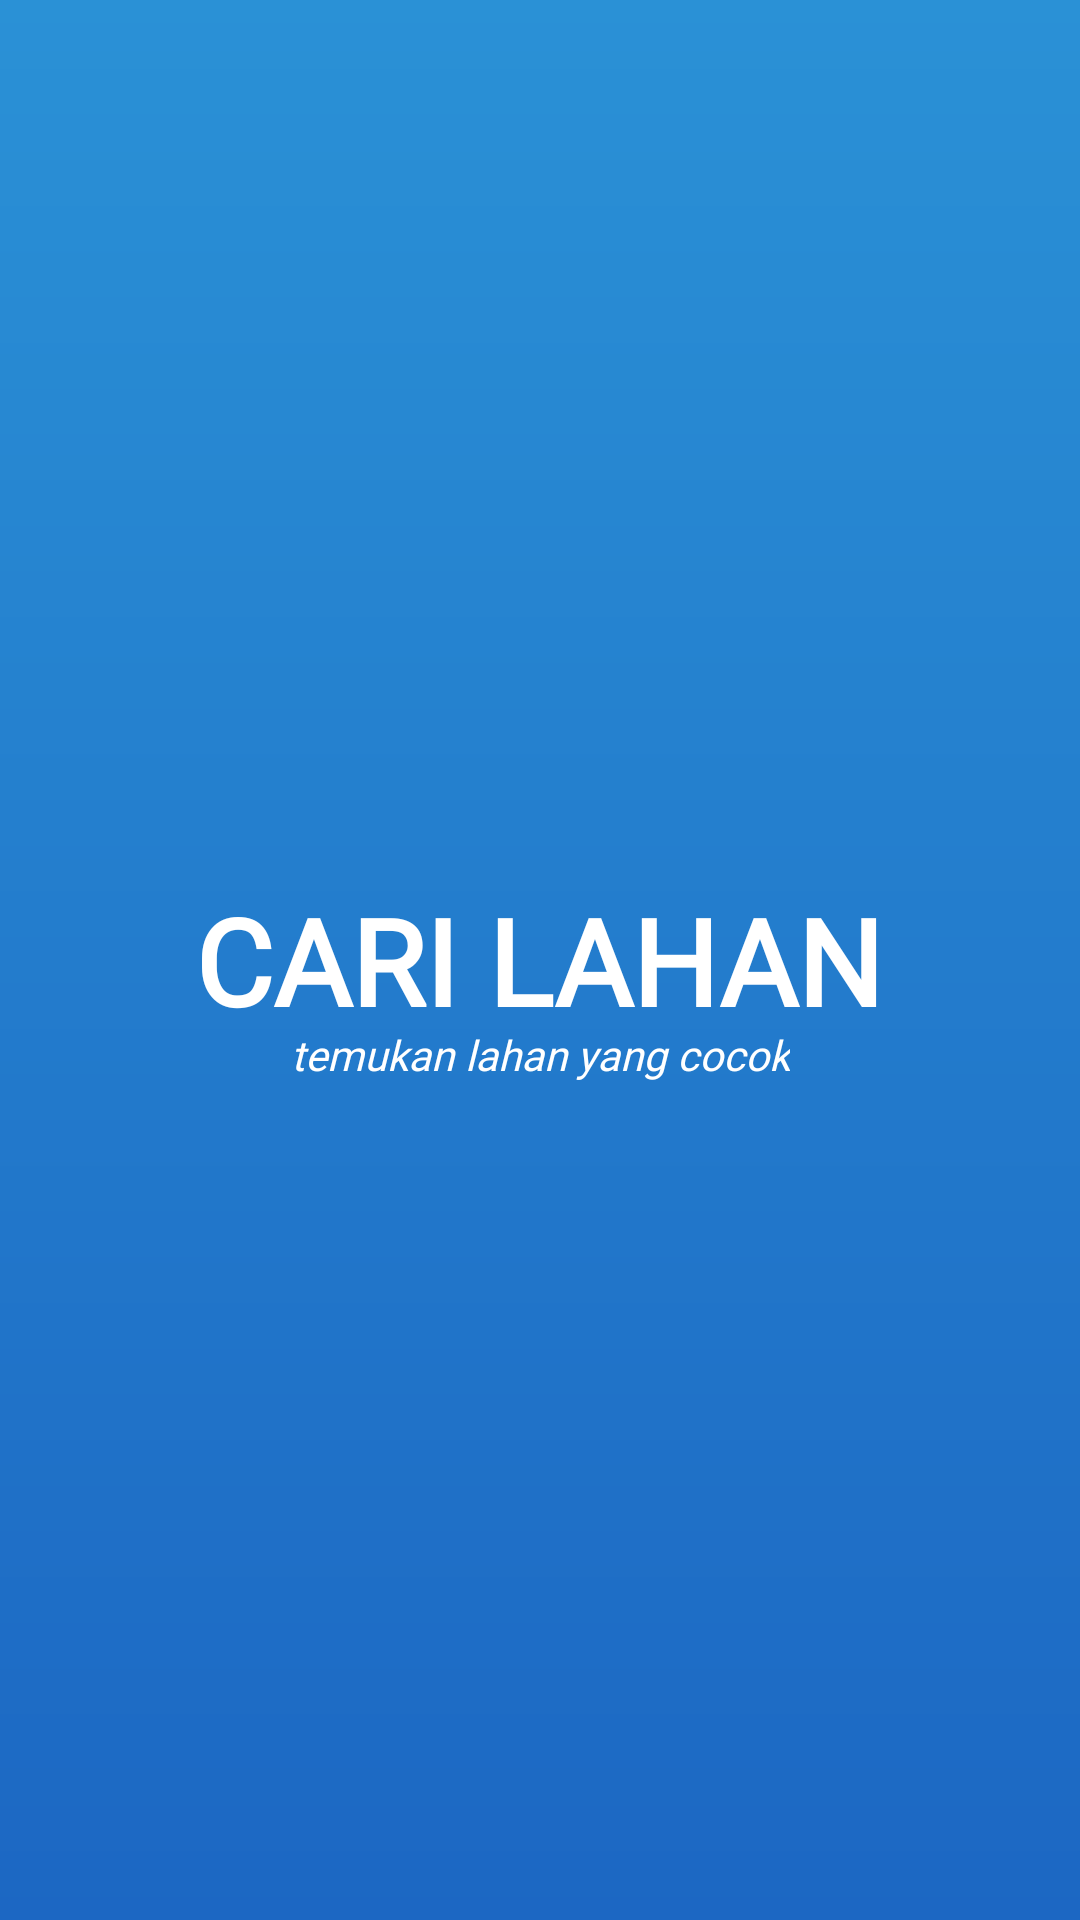

Layout XML and referenced resources for this Android screen:
<!-- AndroidManifest.xml: activity theme FullscreenTheme -->
<!-- res/layout/activity_splashscreen.xml -->
<?xml version="1.0" encoding="utf-8"?>
<FrameLayout xmlns:android="http://schemas.android.com/apk/res/android"
    xmlns:app="http://schemas.android.com/apk/res-auto"
    xmlns:tools="http://schemas.android.com/tools"
    android:layout_width="match_parent"
    android:layout_height="match_parent"
    android:background="@drawable/gradient1"
    tools:context=".Activity.SplashscreenActivity">

    <RelativeLayout
        android:layout_width="match_parent"
        android:layout_height="match_parent">

        <ImageView
            android:layout_width="100dp"
            android:layout_height="100dp"
            android:layout_above="@+id/fullscreen_content"
            android:layout_centerInParent="true"
            app:srcCompat="@drawable/logo" />

        <TextView
            android:id="@+id/fullscreen_content"
            android:layout_width="wrap_content"
            android:layout_height="wrap_content"
            android:layout_centerInParent="true"
            android:layout_marginTop="3dp"
            android:layout_marginBottom="-5dp"
            android:fontFamily="@font/montserrat_regular"
            android:gravity="center"
            android:keepScreenOn="true"
            android:text="CARI LAHAN"
            android:textAppearance="@style/TextAppearance.AppCompat.Caption"
            android:textColor="@color/mapboxWhite"
            android:textSize="40sp"
            android:textStyle="bold" />

        <TextView
            android:layout_width="wrap_content"
            android:layout_height="wrap_content"
            android:layout_below="@id/fullscreen_content"
            android:layout_centerInParent="true"
            android:gravity="center"
			android:fontFamily="@font/montserrat_regular"
            android:keepScreenOn="true"
            android:text="temukan lahan yang cocok"
            android:textAppearance="@style/TextAppearance.AppCompat.Small"
            android:textColor="@color/mapboxWhite"
            android:textStyle="italic" />
    </RelativeLayout>
</FrameLayout>
<!-- resources referenced by this layout -->
<resources>
  <color name="mapboxWhite">#FFFFFF</color>
  <!-- drawable gradient1 (drawable) -->
  <shape xmlns:android="http://schemas.android.com/apk/res/android" android:shape="rectangle" >
    <gradient
  	android:startColor="#2A91D6"
  	android:endColor="#1C67C3"
  	android:angle="270"/>
    <corners
  	android:radius="0dp"/>
  
  
  </shape>
  <!-- drawable logo: png bitmap (drawable, 64665 bytes) -->
  <style name="FullscreenTheme" parent="@style/Theme.AppCompat.NoActionBar">
  	<item name="android:windowFullscreen">true</item>
  	<item name="android:windowContentOverlay">@null</item>
    </style>
</resources>
